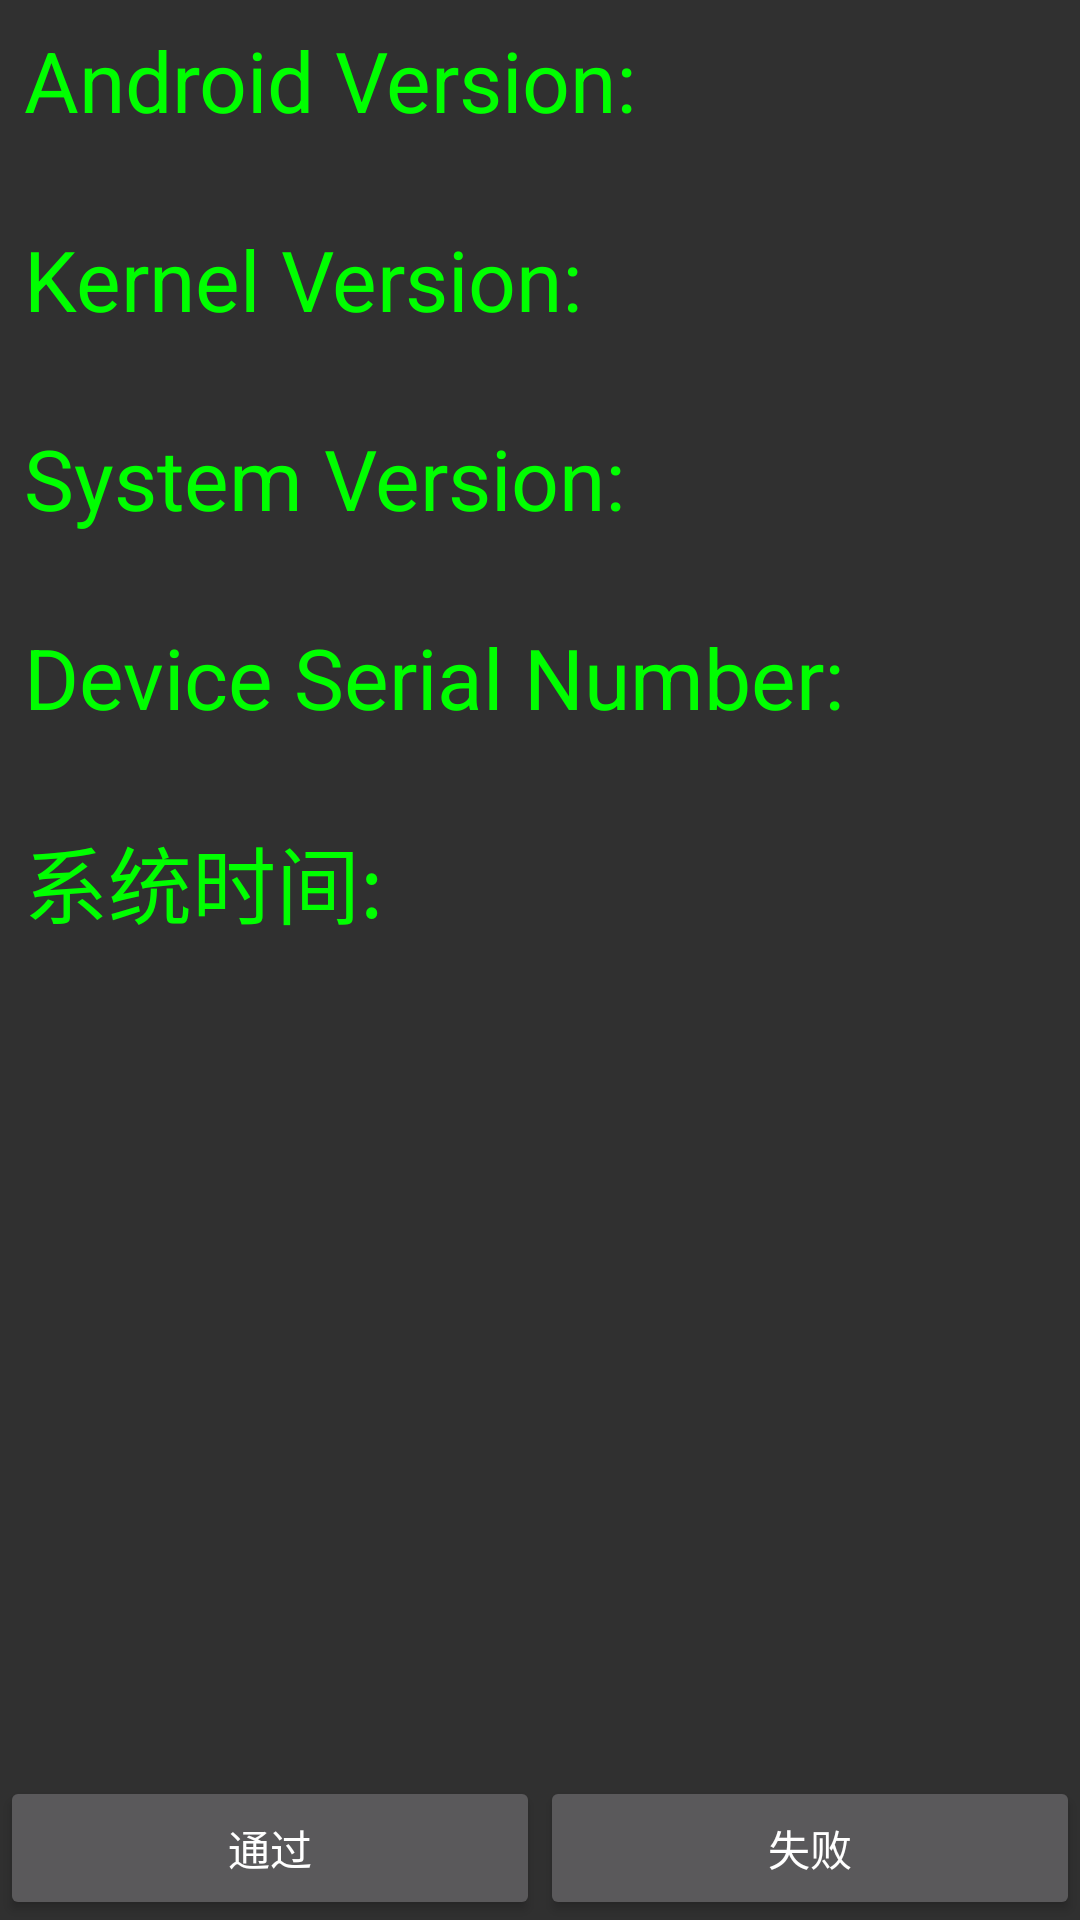

Android layout source for this screen:
<!-- AndroidManifest.xml: application theme AppTheme -->
<!-- res/layout/layout_system_version_test.xml -->
<?xml version="1.0" encoding="utf-8"?>
<RelativeLayout xmlns:android="http://schemas.android.com/apk/res/android"
    android:layout_width="match_parent"
    android:layout_height="match_parent">

    <ScrollView
        android:layout_width="match_parent"
        android:layout_height="match_parent"
        android:layout_above="@+id/bottom_button_container"
        android:scrollbars="none">

        <LinearLayout
            android:layout_width="match_parent"
            android:layout_height="wrap_content"
            android:orientation="vertical">

            <TextView
                android:layout_width="match_parent"
                android:layout_height="wrap_content"
                android:paddingLeft="@dimen/test_item_padding"
                android:paddingTop="@dimen/test_item_padding"
                android:paddingRight="@dimen/test_item_padding"
                android:paddingBottom="@dimen/test_result_padding"
                android:text="@string/android_version_title"
                android:textColor="@color/green"
                android:textSize="@dimen/system_test_item_title_test_size" />

            <TextView
                android:id="@+id/android_version"
                android:layout_width="match_parent"
                android:layout_height="wrap_content"
                android:paddingLeft="@dimen/test_item_padding"
                android:textSize="@dimen/test_item_result_text_size" />

            <TextView
                android:layout_width="match_parent"
                android:layout_height="wrap_content"
                android:paddingLeft="@dimen/test_item_padding"
                android:paddingTop="@dimen/test_item_padding"
                android:paddingRight="@dimen/test_item_padding"
                android:paddingBottom="@dimen/test_result_padding"
                android:text="@string/kernel_version_title"
                android:textColor="@color/green"
                android:textSize="@dimen/system_test_item_title_test_size" />

            <TextView
                android:id="@+id/kernal_version"
                android:layout_width="match_parent"
                android:layout_height="wrap_content"
                android:paddingLeft="@dimen/test_item_padding"
                android:textSize="@dimen/test_item_result_text_size" />

            <TextView
                android:layout_width="match_parent"
                android:layout_height="wrap_content"
                android:paddingLeft="@dimen/test_item_padding"
                android:paddingTop="@dimen/test_item_padding"
                android:paddingRight="@dimen/test_item_padding"
                android:paddingBottom="@dimen/test_result_padding"
                android:text="@string/system_version_title"
                android:textColor="@color/green"
                android:textSize="@dimen/system_test_item_title_test_size" />

            <TextView
                android:id="@+id/system_version"
                android:layout_width="match_parent"
                android:layout_height="wrap_content"
                android:paddingLeft="@dimen/test_item_padding"
                android:textSize="@dimen/test_item_result_text_size" />

            <TextView
                android:layout_width="match_parent"
                android:layout_height="wrap_content"
                android:paddingLeft="@dimen/test_item_padding"
                android:paddingTop="@dimen/test_item_padding"
                android:paddingRight="@dimen/test_item_padding"
                android:paddingBottom="@dimen/test_result_padding"
                android:text="@string/device_serial_number_title"
                android:textColor="@color/green"
                android:textSize="@dimen/system_test_item_title_test_size" />

            <TextView
                android:id="@+id/device_serial_number"
                android:layout_width="match_parent"
                android:layout_height="wrap_content"
                android:paddingLeft="@dimen/test_item_padding"
                android:textSize="@dimen/test_item_result_text_size" />

            <TextView
                android:layout_width="match_parent"
                android:layout_height="wrap_content"
                android:paddingLeft="@dimen/test_item_padding"
                android:paddingTop="@dimen/test_item_padding"
                android:paddingRight="@dimen/test_item_padding"
                android:paddingBottom="@dimen/test_result_padding"
                android:text="@string/system_test_xitong_time"
                android:textColor="@color/green"
                android:textSize="@dimen/system_test_item_title_test_size" />

            <TextView
                android:id="@+id/tv_system_time"
                android:layout_width="match_parent"
                android:layout_height="wrap_content"
                android:paddingLeft="@dimen/test_item_padding"
                android:textSize="@dimen/test_item_result_text_size" />
        </LinearLayout>
    </ScrollView>

    <include
        android:id="@+id/bottom_button_container"
        layout="@layout/layout_bottom_container"
        android:layout_width="match_parent"
        android:layout_height="wrap_content"
        android:layout_alignParentBottom="true" />
</RelativeLayout>
<!-- res/layout/layout_bottom_container.xml (included above) -->
<?xml version="1.0" encoding="utf-8"?>
<LinearLayout xmlns:android="http://schemas.android.com/apk/res/android"
    android:layout_width="match_parent"
    android:layout_height="wrap_content"
    android:orientation="horizontal">

    <Button
        android:id="@+id/pass"
        android:layout_width="wrap_content"
        android:layout_height="wrap_content"
        android:layout_weight="1"
        android:gravity="center"
        android:text="@string/pass" />

    <Button
        android:id="@+id/fail"
        android:layout_width="wrap_content"
        android:layout_height="wrap_content"
        android:layout_weight="1"
        android:gravity="center"
        android:text="@string/fail" />
</LinearLayout>
<!-- resources referenced by this layout -->
<resources>
  <color name="green">#ff00ff00</color>
  <dimen name="system_test_item_title_test_size">28sp</dimen>
  <dimen name="test_item_padding">8dp</dimen>
  <dimen name="test_result_padding">2dp</dimen>
  <string name="android_version_title">Android Version: </string>
  <string name="device_serial_number_title">Device Serial Number: </string>
  <string name="fail">失败</string>
  <string name="kernel_version_title">Kernel Version: </string>
  <string name="pass">通过</string>
  <string name="system_test_xitong_time">系统时间:</string>
  <string name="system_version_title">System Version: </string>
  <style name="AppTheme" parent="android:Theme.Material">
      </style>
</resources>
